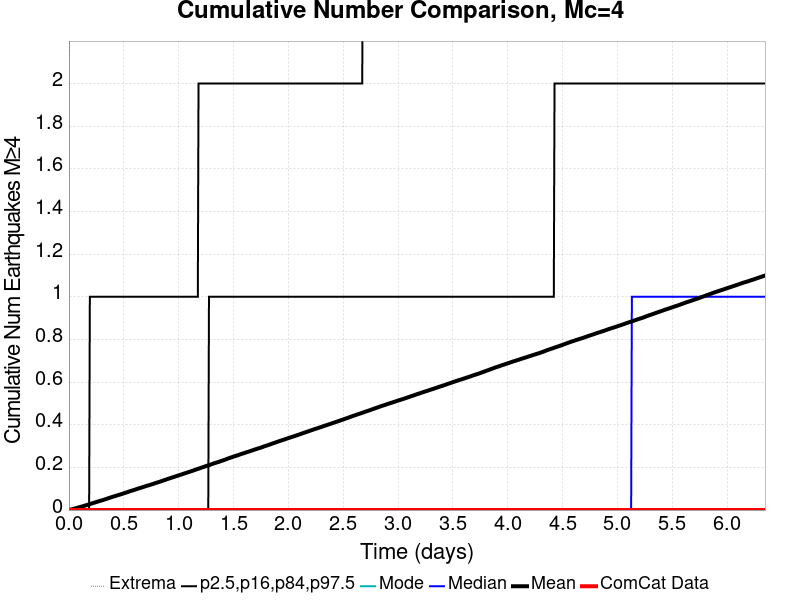

The table this chart was drawn from, first rows:
Time (days), ComCat Data, Simulation Mean, Simulation Median, Simulation Mode, Simulation Minimum, Simulation Maximum, 2.5 %-ile, 16 %-ile, 84 %-ile, 97.5 %-ile
0.0, 0.0, 0.0, 0.0, 0.0, 0.0, 0.0, 0.0, 0.0, 0.0, 0.0
0.006352, 0.0, 0.00107, 0.0, 0.0, 0.0, 3.0, 0.0, 0.0, 0.0, 0.0
0.0127, 0.0, 0.00186, 0.0, 0.0, 0.0, 3.0, 0.0, 0.0, 0.0, 0.0
0.01906, 0.0, 0.00256, 0.0, 0.0, 0.0, 3.0, 0.0, 0.0, 0.0, 0.0
0.02541, 0.0, 0.00339, 0.0, 0.0, 0.0, 3.0, 0.0, 0.0, 0.0, 0.0
0.03176, 0.0, 0.00414, 0.0, 0.0, 0.0, 3.0, 0.0, 0.0, 0.0, 0.0
0.03811, 0.0, 0.00496, 0.0, 0.0, 0.0, 3.0, 0.0, 0.0, 0.0, 0.0
0.04446, 0.0, 0.00592, 0.0, 0.0, 0.0, 4.0, 0.0, 0.0, 0.0, 0.0
0.05082, 0.0, 0.00682, 0.0, 0.0, 0.0, 4.0, 0.0, 0.0, 0.0, 0.0
0.05717, 0.0, 0.00762, 0.0, 0.0, 0.0, 4.0, 0.0, 0.0, 0.0, 0.0
0.06352, 0.0, 0.00859, 0.0, 0.0, 0.0, 7.0, 0.0, 0.0, 0.0, 0.0
0.06987, 0.0, 0.0095, 0.0, 0.0, 0.0, 7.0, 0.0, 0.0, 0.0, 0.0
0.07623, 0.0, 0.01043, 0.0, 0.0, 0.0, 7.0, 0.0, 0.0, 0.0, 0.0
0.08258, 0.0, 0.01146, 0.0, 0.0, 0.0, 8.0, 0.0, 0.0, 0.0, 0.0
0.08893, 0.0, 0.0125, 0.0, 0.0, 0.0, 8.0, 0.0, 0.0, 0.0, 0.0
0.09528, 0.0, 0.01336, 0.0, 0.0, 0.0, 9.0, 0.0, 0.0, 0.0, 0.0
0.1016, 0.0, 0.0142, 0.0, 0.0, 0.0, 9.0, 0.0, 0.0, 0.0, 0.0
0.108, 0.0, 0.01514, 0.0, 0.0, 0.0, 9.0, 0.0, 0.0, 0.0, 0.0
0.1143, 0.0, 0.01604, 0.0, 0.0, 0.0, 9.0, 0.0, 0.0, 0.0, 0.0
0.1207, 0.0, 0.01695, 0.0, 0.0, 0.0, 10.0, 0.0, 0.0, 0.0, 0.0
0.127, 0.0, 0.01806, 0.0, 0.0, 0.0, 11.0, 0.0, 0.0, 0.0, 0.0
0.1334, 0.0, 0.01884, 0.0, 0.0, 0.0, 11.0, 0.0, 0.0, 0.0, 0.0
0.1397, 0.0, 0.01992, 0.0, 0.0, 0.0, 12.0, 0.0, 0.0, 0.0, 0.0
0.1461, 0.0, 0.02092, 0.0, 0.0, 0.0, 12.0, 0.0, 0.0, 0.0, 0.0
0.1525, 0.0, 0.02194, 0.0, 0.0, 0.0, 13.0, 0.0, 0.0, 0.0, 0.0
0.1588, 0.0, 0.02281, 0.0, 0.0, 0.0, 13.0, 0.0, 0.0, 0.0, 0.0
0.1652, 0.0, 0.024, 0.0, 0.0, 0.0, 15.0, 0.0, 0.0, 0.0, 0.0
0.1715, 0.0, 0.02506, 0.0, 0.0, 0.0, 17.0, 0.0, 0.0, 0.0, 0.0
0.1779, 0.0, 0.02598, 0.0, 0.0, 0.0, 19.0, 0.0, 0.0, 0.0, 0.0
0.1842, 0.0, 0.02715, 0.0, 0.0, 0.0, 19.0, 0.0, 0.0, 0.0, 0.0
0.1906, 0.0, 0.02814, 0.0, 0.0, 0.0, 19.0, 0.0, 0.0, 0.0, 1.0
0.1969, 0.0, 0.02917, 0.0, 0.0, 0.0, 19.0, 0.0, 0.0, 0.0, 1.0
0.2033, 0.0, 0.03017, 0.0, 0.0, 0.0, 21.0, 0.0, 0.0, 0.0, 1.0
0.2096, 0.0, 0.03128, 0.0, 0.0, 0.0, 21.0, 0.0, 0.0, 0.0, 1.0
0.216, 0.0, 0.03218, 0.0, 0.0, 0.0, 21.0, 0.0, 0.0, 0.0, 1.0
0.2223, 0.0, 0.03315, 0.0, 0.0, 0.0, 21.0, 0.0, 0.0, 0.0, 1.0
0.2287, 0.0, 0.03413, 0.0, 0.0, 0.0, 21.0, 0.0, 0.0, 0.0, 1.0
0.235, 0.0, 0.03518, 0.0, 0.0, 0.0, 21.0, 0.0, 0.0, 0.0, 1.0
0.2414, 0.0, 0.03627, 0.0, 0.0, 0.0, 21.0, 0.0, 0.0, 0.0, 1.0
0.2477, 0.0, 0.03734, 0.0, 0.0, 0.0, 22.0, 0.0, 0.0, 0.0, 1.0
0.2541, 0.0, 0.03828, 0.0, 0.0, 0.0, 22.0, 0.0, 0.0, 0.0, 1.0
0.2604, 0.0, 0.03939, 0.0, 0.0, 0.0, 22.0, 0.0, 0.0, 0.0, 1.0
0.2668, 0.0, 0.04034, 0.0, 0.0, 0.0, 22.0, 0.0, 0.0, 0.0, 1.0
0.2731, 0.0, 0.0414, 0.0, 0.0, 0.0, 22.0, 0.0, 0.0, 0.0, 1.0
0.2795, 0.0, 0.04236, 0.0, 0.0, 0.0, 22.0, 0.0, 0.0, 0.0, 1.0
0.2858, 0.0, 0.04328, 0.0, 0.0, 0.0, 22.0, 0.0, 0.0, 0.0, 1.0
0.2922, 0.0, 0.04438, 0.0, 0.0, 0.0, 22.0, 0.0, 0.0, 0.0, 1.0
0.2985, 0.0, 0.04524, 0.0, 0.0, 0.0, 22.0, 0.0, 0.0, 0.0, 1.0
0.3049, 0.0, 0.04619, 0.0, 0.0, 0.0, 23.0, 0.0, 0.0, 0.0, 1.0
0.3113, 0.0, 0.04714, 0.0, 0.0, 0.0, 23.0, 0.0, 0.0, 0.0, 1.0
0.3176, 0.0, 0.04813, 0.0, 0.0, 0.0, 23.0, 0.0, 0.0, 0.0, 1.0
0.324, 0.0, 0.0491, 0.0, 0.0, 0.0, 23.0, 0.0, 0.0, 0.0, 1.0
0.3303, 0.0, 0.05018, 0.0, 0.0, 0.0, 26.0, 0.0, 0.0, 0.0, 1.0
0.3367, 0.0, 0.05143, 0.0, 0.0, 0.0, 28.0, 0.0, 0.0, 0.0, 1.0
0.343, 0.0, 0.05248, 0.0, 0.0, 0.0, 29.0, 0.0, 0.0, 0.0, 1.0
0.3494, 0.0, 0.05366, 0.0, 0.0, 0.0, 33.0, 0.0, 0.0, 0.0, 1.0
0.3557, 0.0, 0.05486, 0.0, 0.0, 0.0, 35.0, 0.0, 0.0, 0.0, 1.0
0.3621, 0.0, 0.05608, 0.0, 0.0, 0.0, 40.0, 0.0, 0.0, 0.0, 1.0
0.3684, 0.0, 0.05708, 0.0, 0.0, 0.0, 43.0, 0.0, 0.0, 0.0, 1.0
0.3748, 0.0, 0.05818, 0.0, 0.0, 0.0, 46.0, 0.0, 0.0, 0.0, 1.0
... 940 more rows
